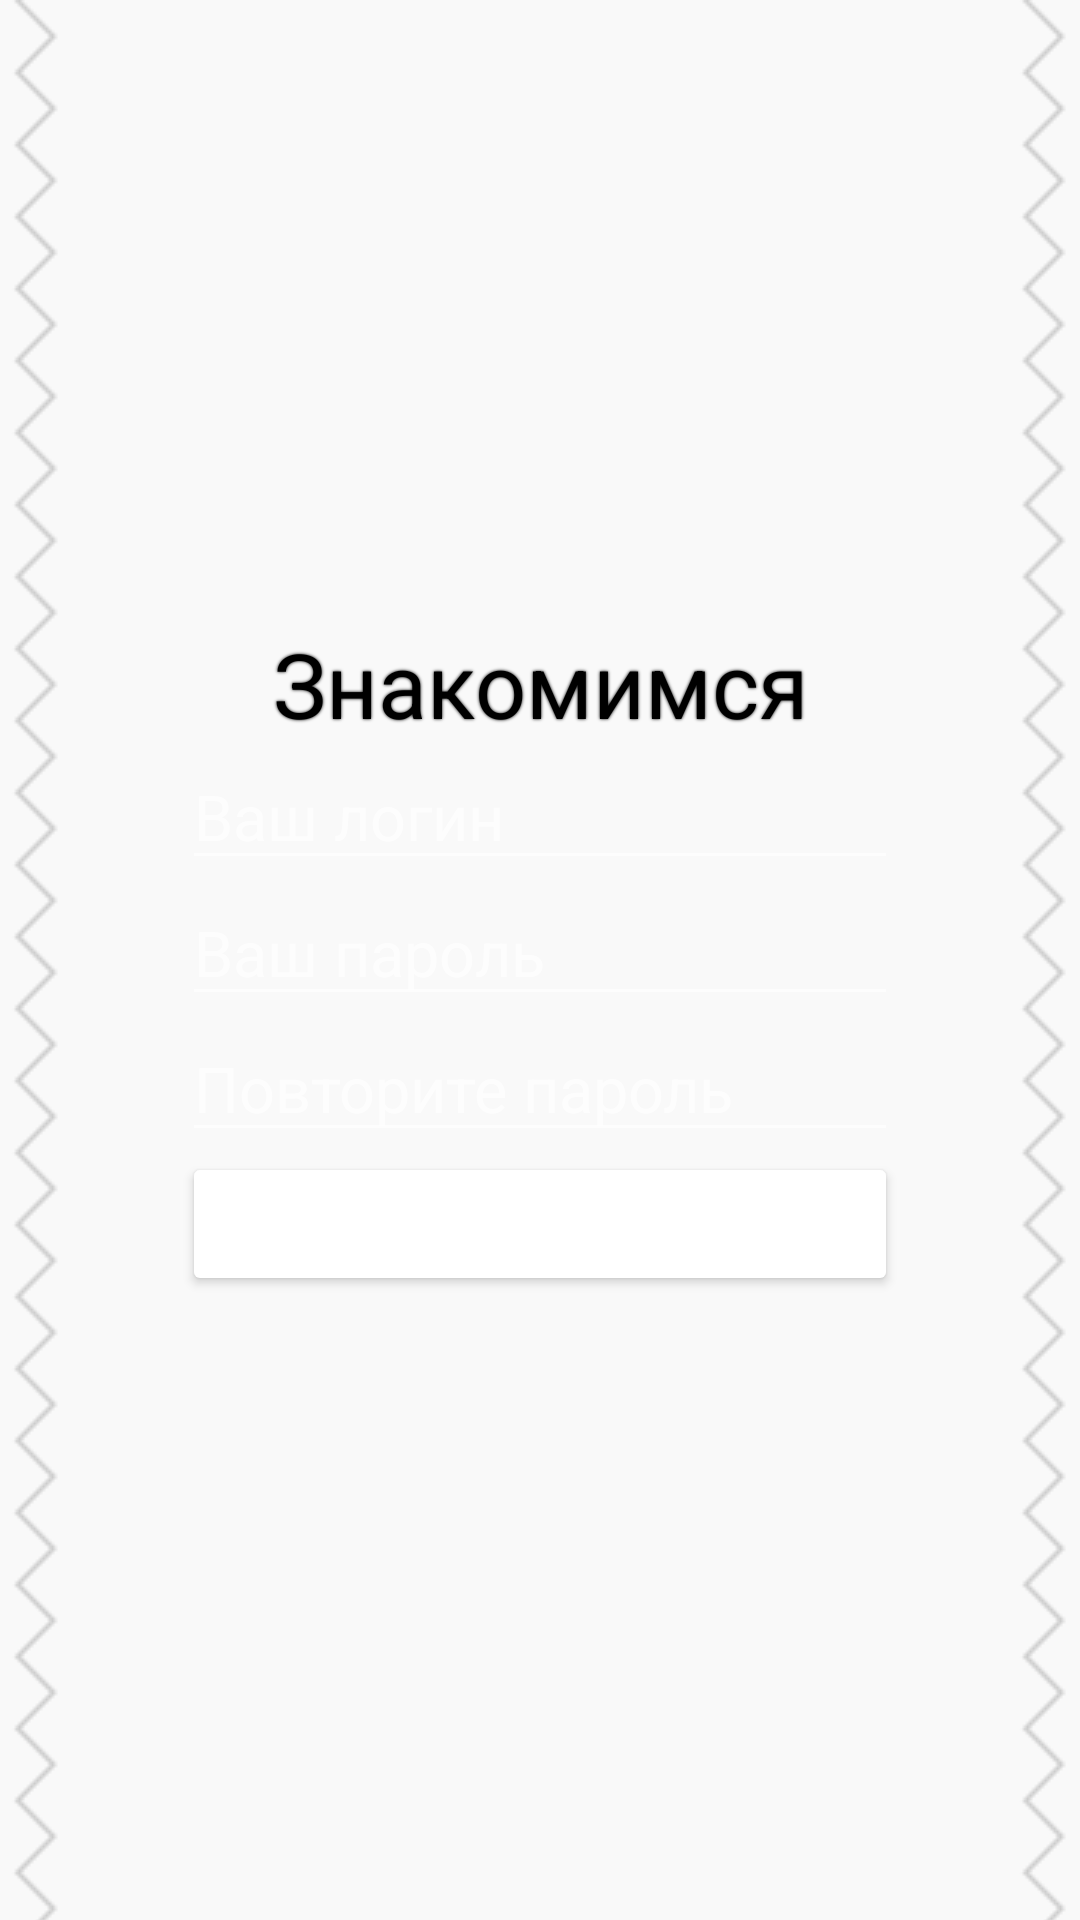

Here is an Android app screen rendered from its layout file. Give the layout XML and the strings, colors and styles it references.
<!-- AndroidManifest.xml: application theme Theme.Chat -->
<!-- res/layout/signup_fragment.xml -->
<?xml version="1.0" encoding="utf-8"?>
<FrameLayout xmlns:android="http://schemas.android.com/apk/res/android"
    xmlns:tools="http://schemas.android.com/tools"
    android:layout_width="match_parent"
    android:layout_height="match_parent"
    tools:context=".AuthLoginFragment">
    <RelativeLayout
        android:id="@+id/authrelative"
        android:layout_width="match_parent"
        android:layout_height="match_parent"
        android:background="#F9F9F9">
        <View
            android:layout_width="24dp"
            android:layout_height="match_parent"
            android:background="@color/main"
            android:layout_alignParentLeft="true"/>
        <View
            android:layout_width="24dp"
            android:layout_height="match_parent"
            android:background="@drawable/diag_grid_white_background_trans"
            android:layout_alignParentLeft="true"/>
        <View
            android:layout_width="24dp"
            android:layout_height="match_parent"
            android:background="@color/main"
            android:layout_alignParentRight="true"/>
        <View
            android:layout_width="24dp"
            android:layout_height="match_parent"
            android:layout_gravity="end"
            android:background="@drawable/diag_grid_white_background_trans"
            android:layout_alignParentRight="true"/>
        <com.google.android.material.imageview.ShapeableImageView
            android:id="@+id/regsettings"
            android:layout_width="64dp"
            android:layout_height="64dp"
            android:padding="15dp"
            android:layout_marginRight="24dp"
            android:src="@drawable/settings_icon"
            android:theme="@style/MaterialButton"
            android:background="?attr/selectableItemBackgroundBorderless"
            android:layout_alignParentEnd="true"
            android:clickable="true"
            />
        <LinearLayout
            android:id="@+id/newloginlinear"
            android:layout_width="wrap_content"
            android:layout_height="wrap_content"
            android:layout_centerInParent="true"
            android:layout_centerVertical="true"
            android:orientation="vertical"
            >
            <TextView
                android:layout_width="wrap_content"
                android:layout_height="wrap_content"
                android:gravity="center"
                android:text="Знакомимся"
                android:layout_marginLeft="30dp"
                android:layout_marginRight="30dp"
                android:textColor="@color/black"
                android:textColorHighlight="@color/purple_500"
                android:shadowColor="@color/black"
                android:shadowRadius="2"
                android:textSize="30sp"/>
            <EditText
                android:id="@+id/newlogintext"
                android:layout_width="match_parent"
                android:layout_height="wrap_content"
                android:textSize="21dp"
                android:maxLines="1"
                android:hint="Ваш логин"/>
            <EditText
                android:id="@+id/newpasswordtext"
                android:layout_width="match_parent"
                android:layout_height="wrap_content"
                android:textSize="21dp"
                android:maxLines="1"
                android:hint="Ваш пароль"/>
            <EditText
                android:id="@+id/newpasswordconfirm"
                android:layout_width="match_parent"
                android:layout_height="wrap_content"
                android:textSize="21dp"
                android:maxLines="1"
                android:hint="Повторите пароль"/>
            <Button
                android:id="@+id/regsignupbutton"
                android:theme="@style/RedButton"
                android:layout_width="match_parent"
                android:layout_height="wrap_content"
                android:text="РЕГИСТРАЦИЯ"
                android:textSize="20dp"
                android:maxLines="1"
                />
            <TextView
                android:id="@+id/autherrortext"
                android:visibility="gone"
                android:layout_width="match_parent"
                android:layout_height="wrap_content"
                android:text="Нет соединения с сервером"
                android:textAlignment="center"
                android:textColor="@color/main"/>
        </LinearLayout>
    </RelativeLayout>
</FrameLayout>
<!-- resources referenced by this layout -->
<resources>
  <color name="black">#FF000000</color>
  <color name="main">#CC604C</color>
  <color name="purple_500">#FF6200EE</color>
  <!-- drawable diag_grid_white_background_trans (drawable) -->
  <?xml version="1.0" encoding="utf-8"?>
  <bitmap
      xmlns:android="http://schemas.android.com/apk/res/android"
      android:src="@drawable/diag_line_element_small"
      android:tileMode="repeat"
      android:dither="true"
      android:alpha="0.6"/>
  <!-- drawable settings_icon (drawable) -->
  <vector xmlns:android="http://schemas.android.com/apk/res/android" android:height="48dp" android:viewportHeight="960" android:viewportWidth="960" android:width="48dp">
        
      <path android:fillColor="@color/main" android:pathData="m370,880 l-16,-128q-13,-5 -24.5,-12T307,725l-119,50L78,585l103,-78q-1,-7 -1,-13.5v-27q0,-6.5 1,-13.5L78,375l110,-190 119,50q11,-8 23,-15t24,-12l16,-128h220l16,128q13,5 24.5,12t22.5,15l119,-50 110,190 -103,78q1,7 1,13.5v27q0,6.5 -2,13.5l103,78 -110,190 -118,-50q-11,8 -23,15t-24,12L590,880L370,880ZM440,800h79l14,-106q31,-8 57.5,-23.5T639,633l99,41 39,-68 -86,-65q5,-14 7,-29.5t2,-31.5q0,-16 -2,-31.5t-7,-29.5l86,-65 -39,-68 -99,42q-22,-23 -48.5,-38.5T533,266l-13,-106h-79l-14,106q-31,8 -57.5,23.5T321,327l-99,-41 -39,68 86,64q-5,15 -7,30t-2,32q0,16 2,31t7,30l-86,65 39,68 99,-42q22,23 48.5,38.5T427,694l13,106ZM482,620q58,0 99,-41t41,-99q0,-58 -41,-99t-99,-41q-59,0 -99.5,41T342,480q0,58 40.5,99t99.5,41ZM480,480Z"/>
      
  </vector>
  <style name="MaterialButton">
          <item name="cornerSize">20%</item>
      </style>
  <style name="RedButton" parent="ThemeOverlay.AppCompat">
          <item name="colorButtonNormal">@color/main</item>
          <item name="android:textColor">@color/white</item>
      </style>
  <style name="Theme.Chat" parent="android:Theme.Material.NoActionBar" />
  <!-- drawable diag_line_element_small: png bitmap (drawable, 447 bytes) -->
  <color name="white">#FFFFFFFF</color>
</resources>
